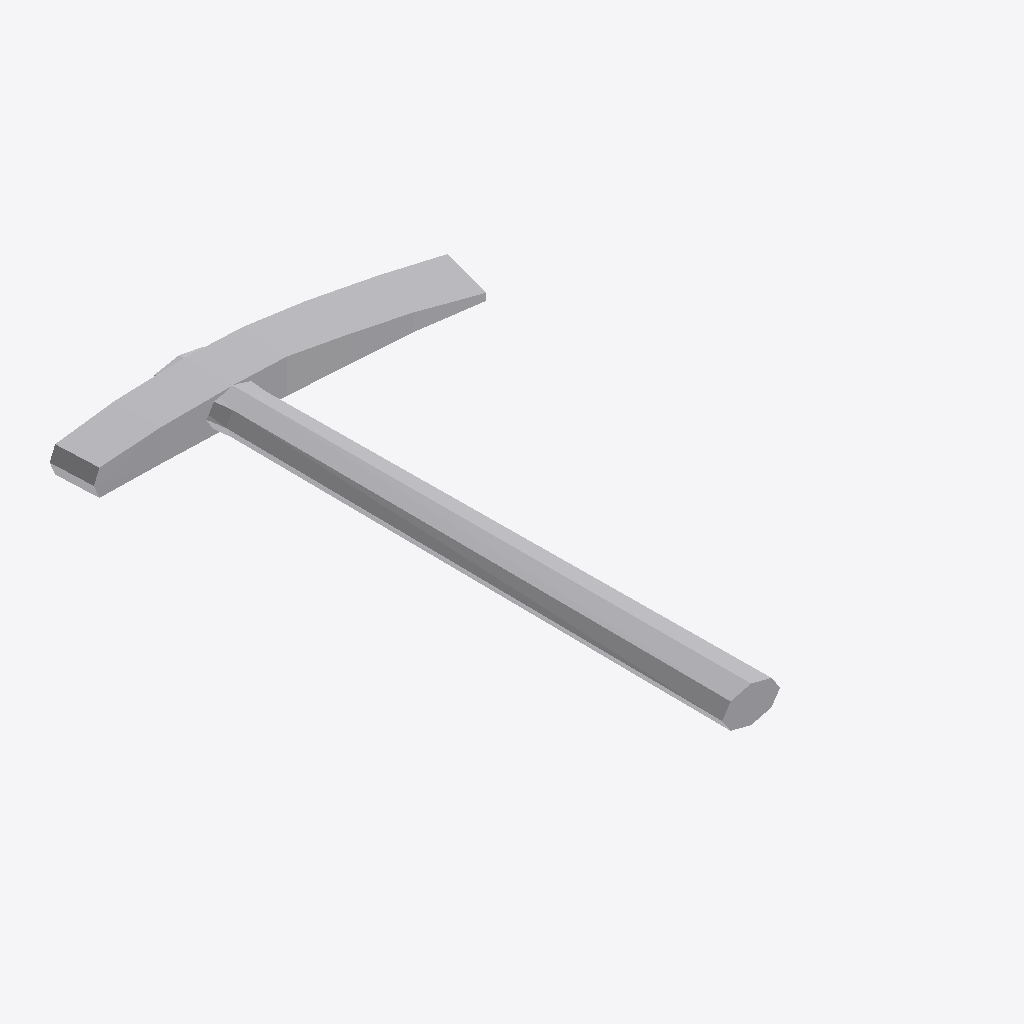
Isometric view of an IFC building model (IFC-SPF (STEP), schema IFC4, length unit metre), seen from the south-west, elements coloured by IFC class: 1 other element (light grey).
Extent 0.269 m × 0.409 m × 0.026 m (x, y, z). Elements (1): 1 IfcBuildingElementProxy.

HEADER;
FILE_DESCRIPTION(('ViewDefinition [ReferenceView_V1.2]','ExchangeRequirement [Any]'),'2;1');
FILE_NAME('chopper.ifc','2025-07-24T17:25:47',('FLYING'),('Trimble Inc.'),'TrimBimToIFC rel. 4.0.2','Trimble Inc. - SketchUp - 2025.0','IFC4 model');
FILE_SCHEMA(('IFC4'));
ENDSEC;
DATA;
#32=IFCPROJECT('0000000000000000000001',#5,'Undefined',$,$,$,$,(#31),#25);
#33=IFCSITE('0000000000000000000002',#5,$,$,$,$,$,$,.ELEMENT.,$,$,$,$,$);
#179=IFCBUILDINGELEMENTPROXY('3bnzAe4wbB3hpe$2ejULAt',#5,'FixAxe_Defintion FixAxe',$,$,#66,#178,$,$);
ENDSEC;
